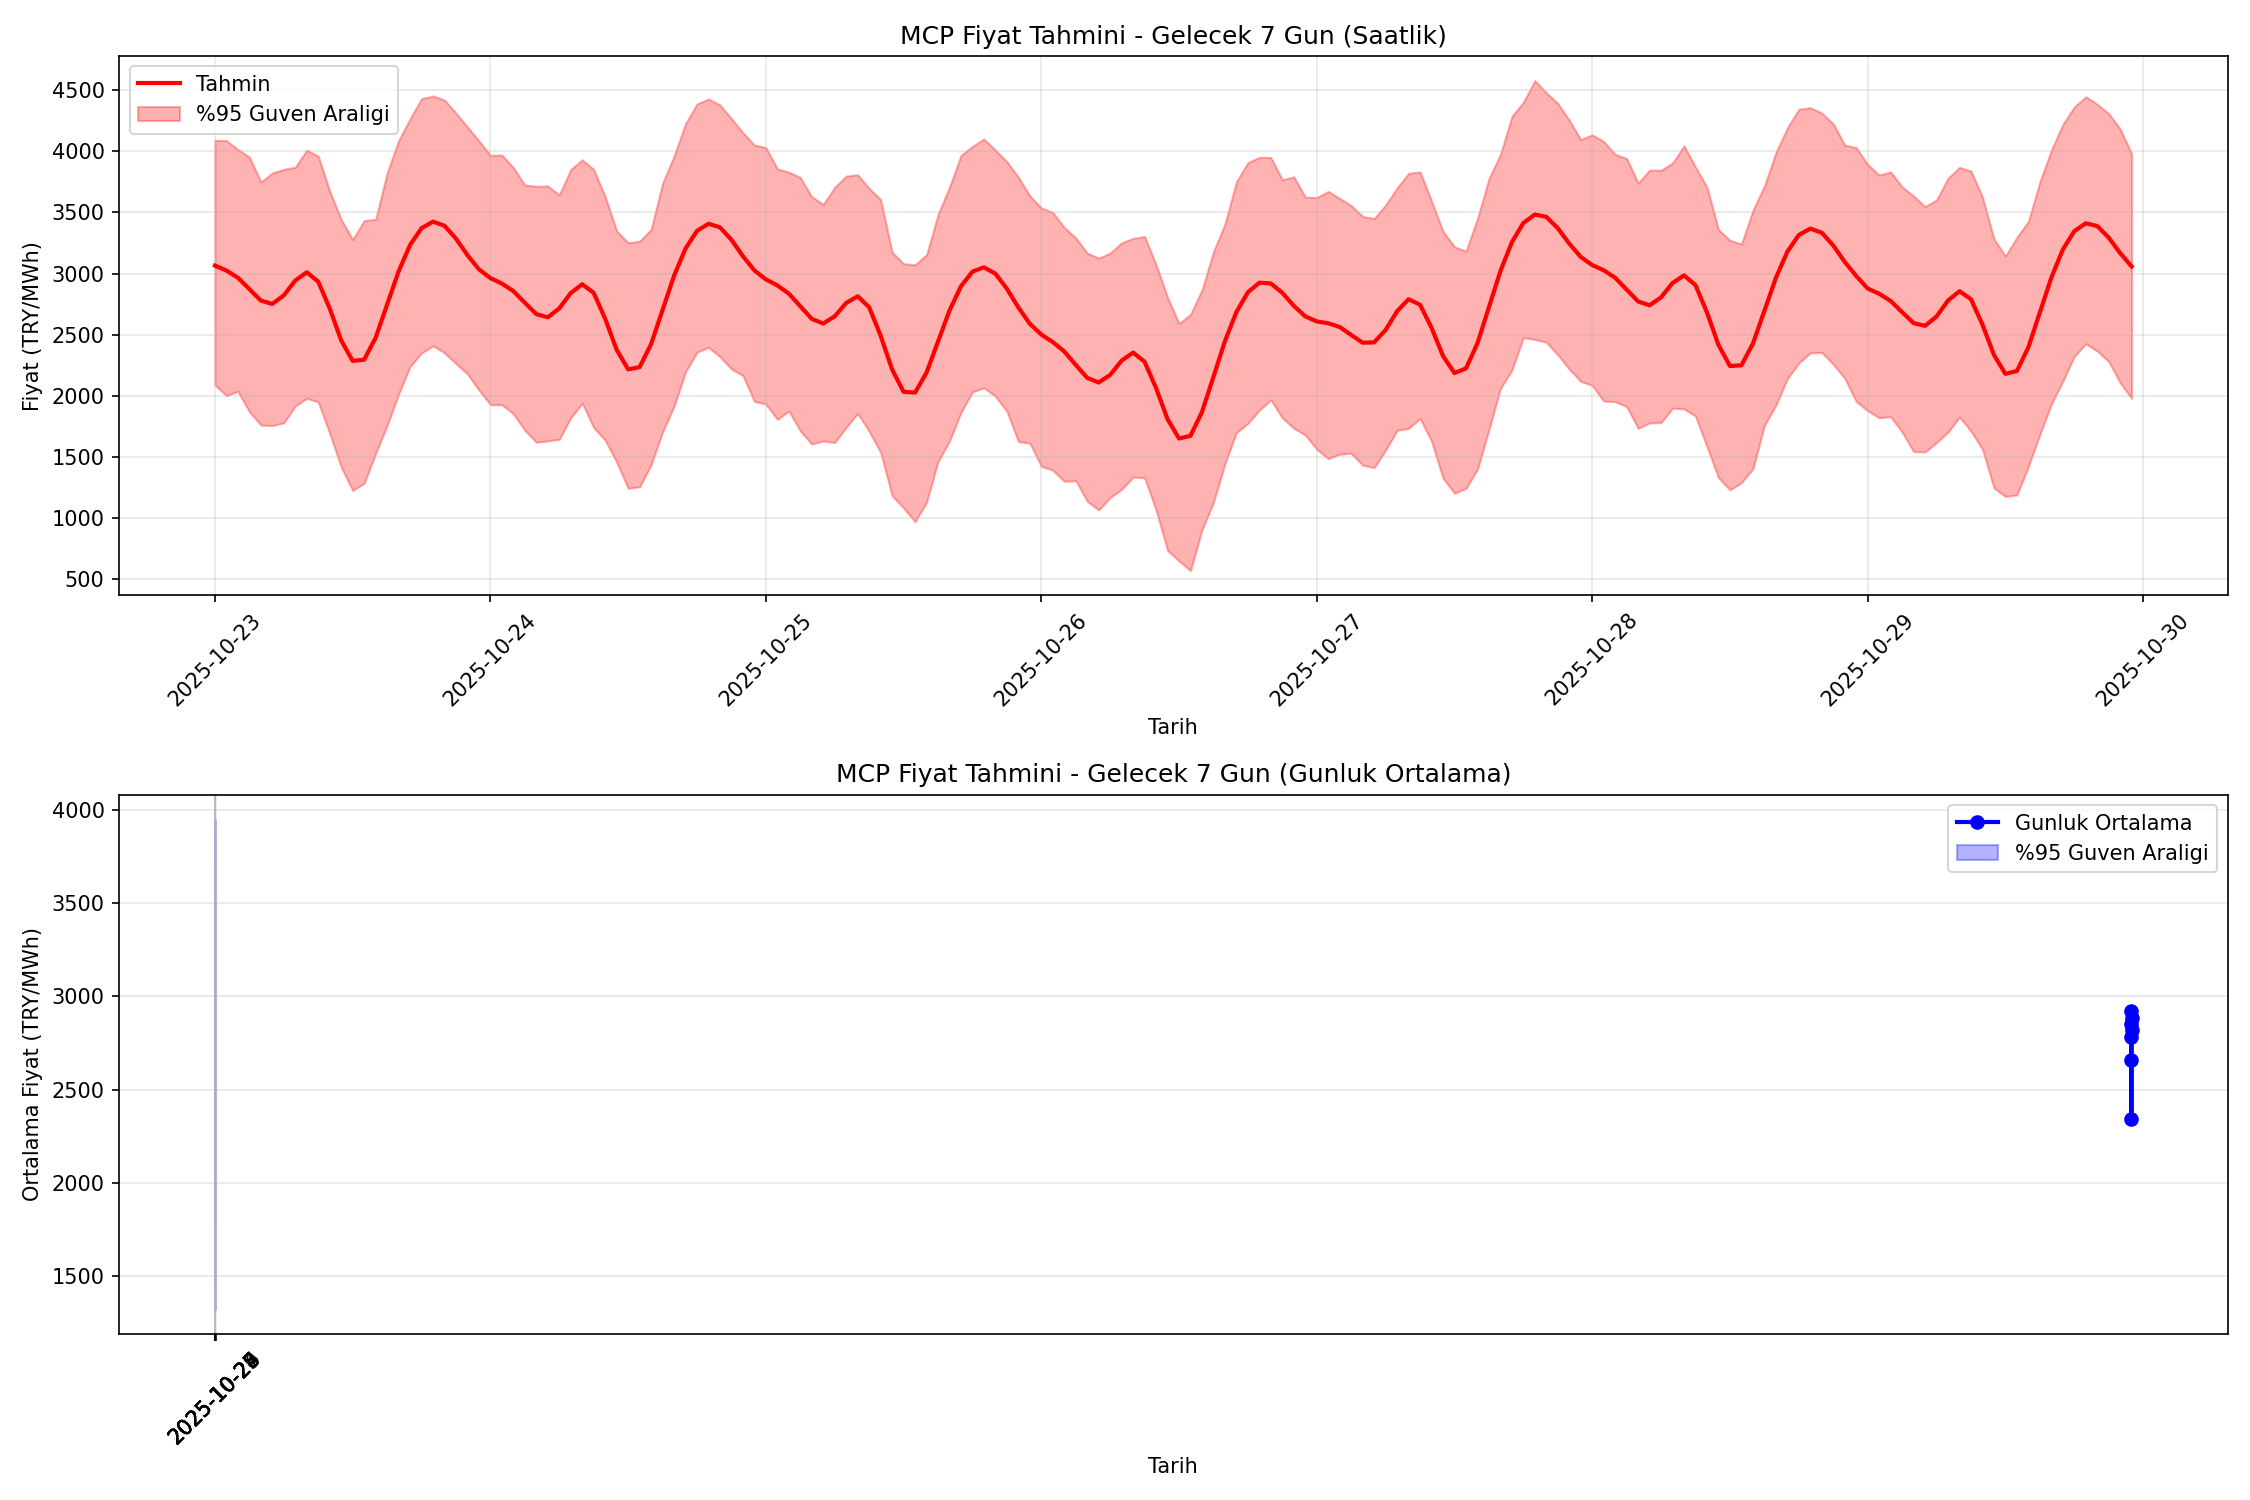

The file beside this chart, header and first rows:
Tarih, Tahmin_TRY, Alt_Sinir_TRY, Ust_Sinir_TRY
2025-10-23 00:00:00, 3065, 2088, 4091
2025-10-23 01:00:00, 3024, 2002, 4088
2025-10-23 02:00:00, 2966, 2036, 4014
2025-10-23 03:00:00, 2872, 1869, 3954
2025-10-23 04:00:00, 2779, 1760, 3749
2025-10-23 05:00:00, 2751, 1757, 3823
2025-10-23 06:00:00, 2822, 1778, 3853
2025-10-23 07:00:00, 2943, 1917, 3870
2025-10-23 08:00:00, 3010, 1979, 4010
2025-10-23 09:00:00, 2934, 1949, 3961
2025-10-23 10:00:00, 2715, 1691, 3675
2025-10-23 11:00:00, 2453, 1416, 3442
2025-10-23 12:00:00, 2285, 1225, 3279
2025-10-23 13:00:00, 2295, 1285, 3433
2025-10-23 14:00:00, 2475, 1528, 3444
2025-10-23 15:00:00, 2745, 1757, 3823
2025-10-23 16:00:00, 3017, 2013, 4087
2025-10-23 17:00:00, 3233, 2239, 4266
2025-10-23 18:00:00, 3371, 2349, 4431
2025-10-23 19:00:00, 3424, 2409, 4453
2025-10-23 20:00:00, 3391, 2351, 4419
2025-10-23 21:00:00, 3286, 2263, 4313
2025-10-23 22:00:00, 3151, 2178, 4199
2025-10-23 23:00:00, 3034, 2046, 4086
2025-10-24 00:00:00, 2963, 1927, 3968
2025-10-24 01:00:00, 2918, 1927, 3969
2025-10-24 02:00:00, 2857, 1852, 3867
2025-10-24 03:00:00, 2761, 1718, 3723
2025-10-24 04:00:00, 2668, 1619, 3714
2025-10-24 05:00:00, 2642, 1632, 3717
2025-10-24 06:00:00, 2715, 1643, 3643
2025-10-24 07:00:00, 2840, 1820, 3852
2025-10-24 08:00:00, 2913, 1939, 3930
2025-10-24 09:00:00, 2842, 1739, 3852
2025-10-24 10:00:00, 2630, 1636, 3631
2025-10-24 11:00:00, 2377, 1457, 3349
2025-10-24 12:00:00, 2216, 1243, 3252
2025-10-24 13:00:00, 2235, 1255, 3265
2025-10-24 14:00:00, 2423, 1435, 3361
2025-10-24 15:00:00, 2701, 1704, 3739
2025-10-24 16:00:00, 2981, 1914, 3962
2025-10-24 17:00:00, 3204, 2195, 4227
2025-10-24 18:00:00, 3349, 2356, 4388
2025-10-24 19:00:00, 3407, 2396, 4428
2025-10-24 20:00:00, 3378, 2319, 4379
2025-10-24 21:00:00, 3276, 2219, 4268
2025-10-24 22:00:00, 3142, 2165, 4153
2025-10-24 23:00:00, 3026, 1955, 4052
2025-10-25 00:00:00, 2952, 1932, 4031
2025-10-25 01:00:00, 2903, 1807, 3857
2025-10-25 02:00:00, 2836, 1875, 3830
2025-10-25 03:00:00, 2733, 1712, 3786
2025-10-25 04:00:00, 2629, 1606, 3628
2025-10-25 05:00:00, 2591, 1630, 3566
2025-10-25 06:00:00, 2650, 1618, 3707
2025-10-25 07:00:00, 2760, 1741, 3797
2025-10-25 08:00:00, 2814, 1855, 3809
2025-10-25 09:00:00, 2724, 1709, 3696
2025-10-25 10:00:00, 2491, 1536, 3607
2025-10-25 11:00:00, 2216, 1183, 3175
... 108 more rows
